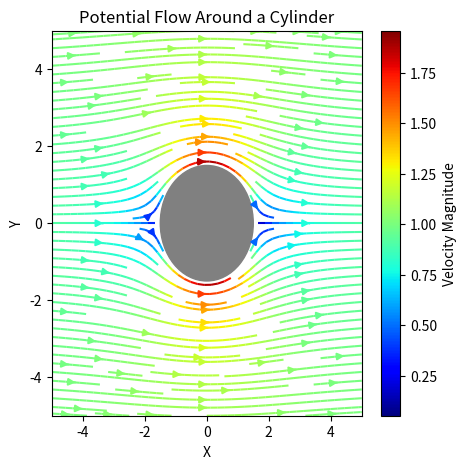

Python code for this plot:
# # Stream Line Plot

import numpy as np
import matplotlib.pyplot as plt
from numpy import sin, cos

# Create a 2D grid
x = np.linspace(-5, 5, 200)
y = np.linspace(-5, 5, 200)
X, Y = np.meshgrid(x, y)

# Flow parameters
U = 1        # Free stream velocity
R = 1.5      # Radius of the cylinder

# Convert to polar coordinates
r = np.sqrt(X**2 + Y**2)
theta = np.arctan(Y / X)

# Analytical velocity components in polar coordinates (potential flow)
Vr = U * (1 - (R**2 / r**2)) * cos(theta)      # Radial component
Vt = -U * (1 + (R**2 / r**2)) * sin(theta)     # Tangential component

# Transform polar velocities back to Cartesian coordinates
Vx = Vr * cos(theta) - Vt * sin(theta)
Vy = Vr * sin(theta) + Vt * cos(theta)

# Mask the velocity inside the cylinder (where r < R) to hide internal flow
Vx[r < R] = np.nan
Vy[r < R] = np.nan

# Plotting the streamlines
plt.figure(figsize=(5, 5), dpi=100)

# Add the cylinder as a grey circle
circle1 = plt.Circle((0, 0), R, color='grey')
plt.gca().add_patch(circle1)

# Generate streamlines, color them by velocity magnitude
strplot = plt.streamplot(X, Y, Vx, Vy,
                         color=np.sqrt(Vx**2 + Vy**2),
                         density=[1.5, 1.5],
                         cmap='jet')
plt.colorbar(label='Velocity Magnitude')
plt.title('Potential Flow Around a Cylinder')
plt.xlabel('X')
plt.ylabel('Y')
plt.show()